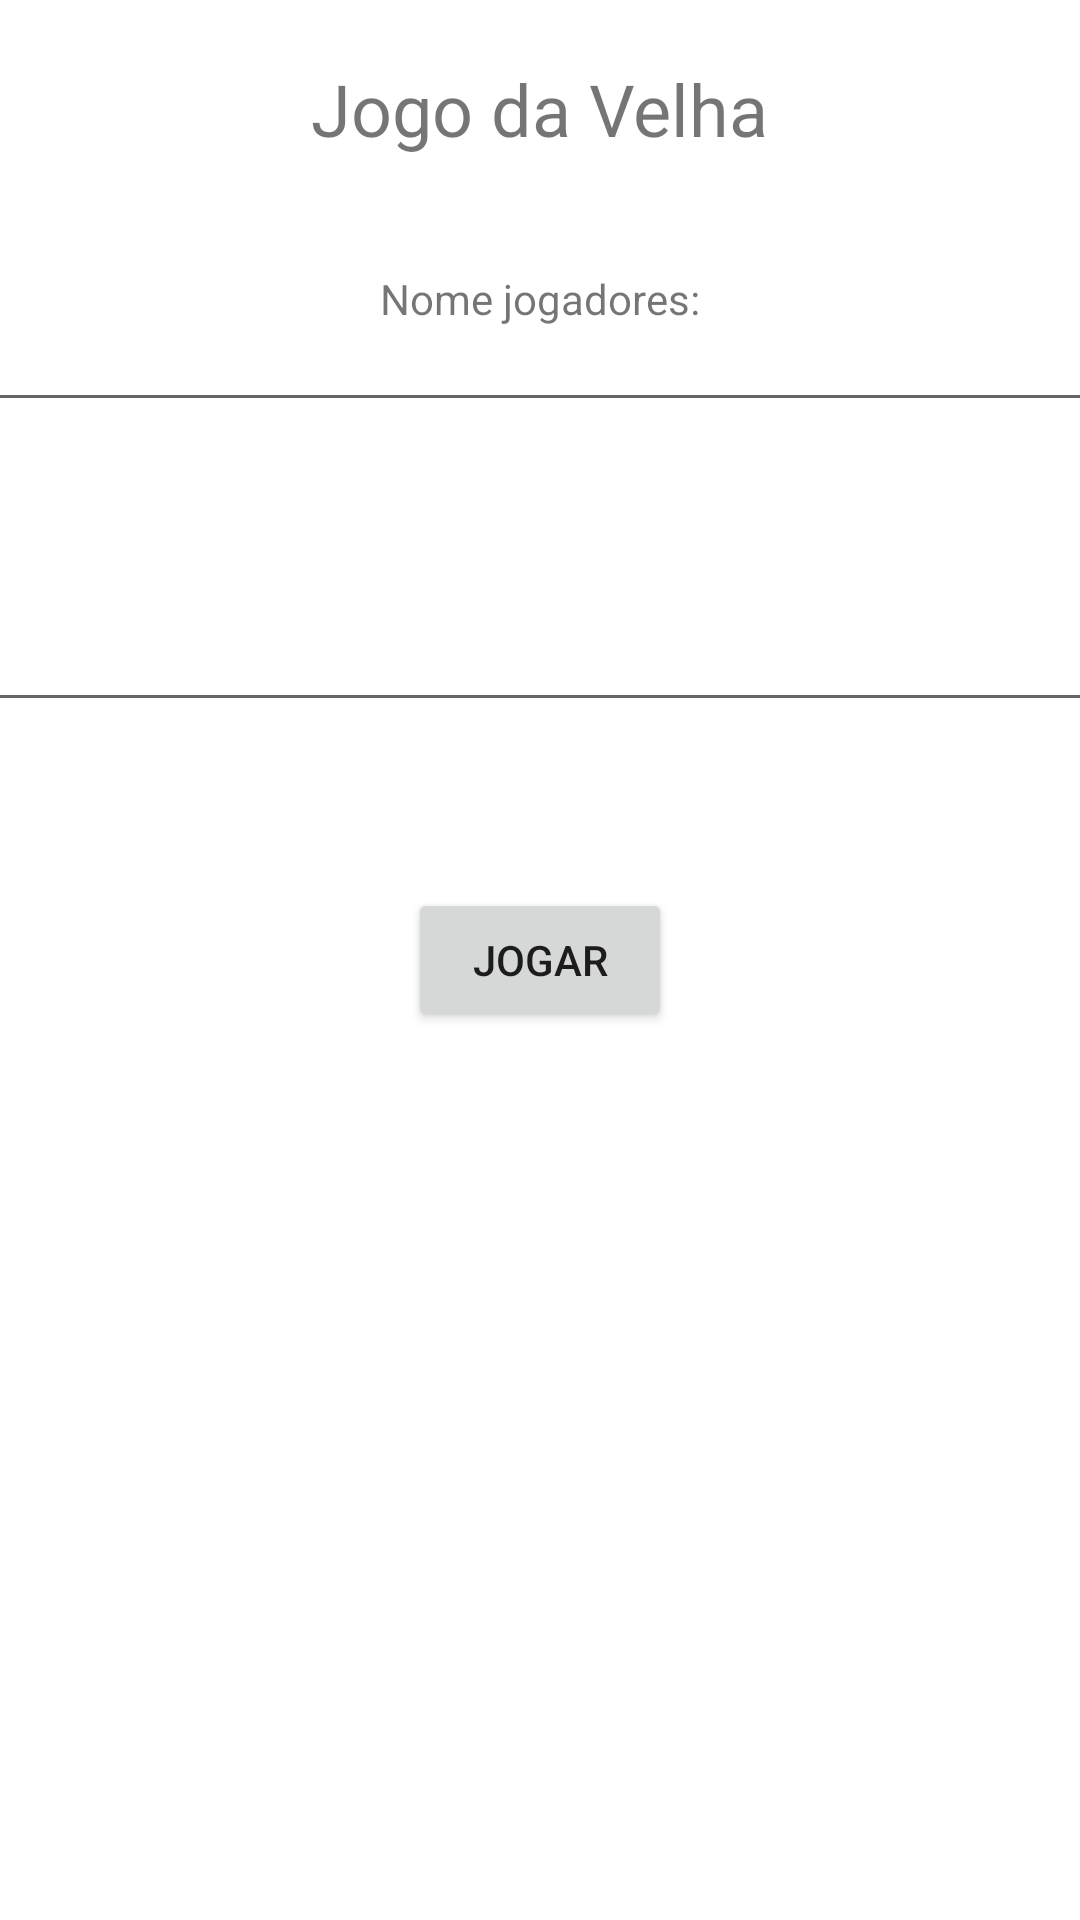

Produce the Android XML layout that renders to this screen, including the resource entries it uses.
<!-- AndroidManifest.xml: application theme Theme.JogoDaVelhaApp -->
<!-- res/layout/fragment_inicio.xml -->
<?xml version="1.0" encoding="utf-8"?>
<FrameLayout xmlns:android="http://schemas.android.com/apk/res/android"
    xmlns:tools="http://schemas.android.com/tools"
    android:layout_width="match_parent"
    android:layout_height="match_parent"
    tools:context=".fragment.InicioFragment">

    

    <TextView
        android:layout_width="match_parent"
        android:layout_height="match_parent" />

    <Button
        android:id="@+id/btInicio"
        android:layout_width="wrap_content"
        android:layout_height="wrap_content"
        android:layout_gravity="center"
        android:text="Jogar" />

    <TextView
        android:id="@+id/textView"
        android:layout_width="wrap_content"
        android:layout_height="wrap_content"
        android:layout_gravity="center|top"
        android:layout_marginTop="20dp"
        android:text="Jogo da Velha"
        android:textSize="24sp" />


    <EditText
        android:id="@+id/nome2"
        android:layout_width="387dp"
        android:layout_height="wrap_content"
        android:layout_gravity="center|center_horizontal"
        android:layout_marginBottom="100dp"
        android:ems="10"
        android:inputType="textPersonName"
        />

    <EditText
        android:id="@+id/nome1"
        android:layout_width="393dp"
        android:layout_height="wrap_content"
        android:layout_gravity="center_horizontal|center_vertical"
        android:layout_marginBottom="200dp"
        android:ems="10"
        android:inputType="textPersonName" />

    <TextView
        android:id="@+id/textView2"
        android:layout_width="wrap_content"
        android:layout_height="wrap_content"
        android:layout_gravity="center_horizontal"
        android:layout_marginTop="90dp"
        android:text="Nome jogadores:" />


</FrameLayout>
<!-- resources referenced by this layout -->
<resources>
  <style name="Theme.JogoDaVelhaApp" parent="Theme.MaterialComponents.DayNight.DarkActionBar">
          
          <item name="colorPrimary">@color/Light_Blue_400</item>
          <item name="colorPrimaryVariant">@color/Light_Blue_700</item>
          <item name="colorOnPrimary">@color/white</item>
          
          <item name="colorSecondary">@color/teal_200</item>
          <item name="colorSecondaryVariant">@color/teal_700</item>
          <item name="colorOnSecondary">@color/black</item>
          
          <item name="android:statusBarColor" tools:targetApi="l">?attr/colorPrimaryVariant</item>
          
      </style>
  <color name="Light_Blue_400">#00B0FF</color>
  <color name="Light_Blue_700">#0091EA</color>
  <color name="white">#FFFFFFFF</color>
  <color name="teal_200">#FF03DAC5</color>
  <color name="teal_700">#FF018786</color>
  <color name="black">#FF000000</color>
</resources>
